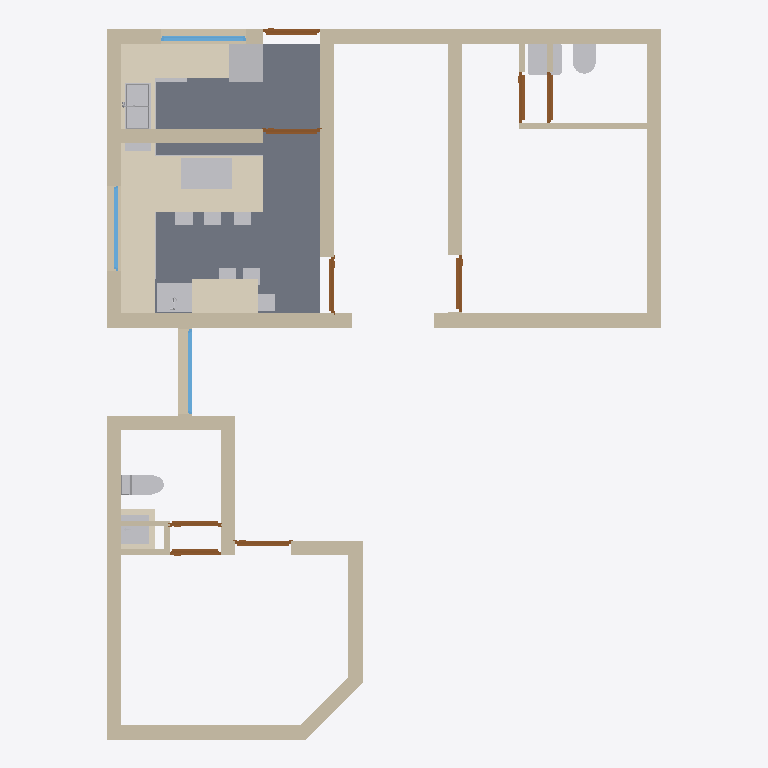
Plan cut of the same IFC building model at storey 'GF' (level 0.00 m, cut at 1.40 m), seen from above with north up, elements coloured by IFC class: 24 walls (beige), 18 other elements (light grey), 9 doors (brown), 6 coverings (cream), 3 windows (light blue), 1 slab (grey). Cut surfaces are drawn darker.
Extent 9.8 m × 12.5 m × 3.1 m (x, y, z). Storeys (2): GF at 0.00 m; Elements at 0.00 m. Elements (89): 26 IfcSystemFurnitureElement, 24 IfcWall, 9 IfcDoor, 9 IfcSanitaryTerminal, 7 IfcCovering, 6 IfcFurniture, 4 IfcElectricAppliance, 3 IfcWindow, 1 IfcSlab.

HEADER;
FILE_DESCRIPTION(('ViewDefinition[DesignTransferView]'),'2;1');
FILE_NAME('Sajeev.ifc','2026-05-23T14:34:58+05:30',(''),(''),'IfcOpenShell 0.8.5','Bonsai 0.8.5','Nobody');
FILE_SCHEMA(('IFC4X3'));
ENDSEC;
DATA;
#1=IFCPROJECT('06WA$69sj3ffUfXL5BnTVW',$,'My Project',$,$,$,$,(#10,#22),#5);
#27=IFCSITE('3qUYzsAXL889j6_GD8JDx8',$,'My Site',$,$,#50,$,$,$,$,$,$,$,$);
#33=IFCBUILDING('062Rkr1f94JPPA$h61pq2Y',$,'My Building',$,$,#56,$,$,$,$,$,$);
#39=IFCBUILDINGSTOREY('16W6$0bP9Foerw7fy7ZYWu',$,'GF',$,$,#62,$,$,$,$);
#11376=IFCBUILDINGSTOREY('3lhw7vpRXDPhN4PQg2osuR',$,'Elements',$,$,#11392,$,$,$,$);
#12311=IFCSLAB('1oONyBXyTE$uh$df47shI4',$,'Slab',$,$,#12319,#12326,$,$);
#14694=IFCCOVERING('21sPrKySj90eC6hJIDkyB7',$,'Covering',$,$,#17790,#14711,$,$);
#2226=IFCWALL('0_9FOGtwX17PyYZwIxgoa2',$,'Wall',$,$,#2255,#2237,$,$);
#2535=IFCWALL('0wBysgiAT78g2jJ_EY2BKG',$,'Wall',$,$,#2564,#2546,$,$);
#1856=IFCWALL('1uM4hduTLFyApqHUD4b8hy',$,'Wall',$,$,#1885,#1867,$,$);
#1796=IFCWALL('0Ym3PZhIP2QfU_dXyWKsAH',$,'Wall',$,$,#1830,#1807,$,$);
#2854=IFCWALL('1oeNznDlH3WOmvvZEBgSaJ',$,'Wall',$,$,#2974,#2865,$,$);
#1913=IFCWALL('02Zic7Vmr0u8YtgRoOamie',$,'Wall',$,$,#2728,#1924,$,$);
#2772=IFCWALL('333owhDt50seBMIXJn2nyy',$,'Wall',$,$,#3069,#2783,$,$);
#2505=IFCWALL('3s2r10u_f4NfGHMgqTG7KP',$,'Wall',$,$,#2534,#2516,$,$);
#2376=IFCWALL('1CFmHHjbzASAijkOVztaLU',$,'Wall',$,$,#3358,#2387,$,$);
#14721=IFCCOVERING('3Bj$w8TEr01gz2zL_5dCDN',$,'Covering',$,$,#17795,#14738,$,$);
#13305=IFCCOVERING('0fZ304mZDCHPrb3Pdinpjx',$,'Covering',$,$,#18195,#13346,$,$);
#11816=IFCCOVERING('1CnOHso9jE0QvHO0k7ozBG',$,'Covering',$,$,#17780,#11882,$,$);
#1743=IFCWALL('0ZSjpvzjX9ofXT$U8xVNPx',$,'Wall',$,$,#1795,#1754,$,$);
#11997=IFCCOVERING('08twWG5xfC_PvwBaPWXN0I',$,'Covering',$,$,#17785,#12038,$,$);
#3689=IFCWALL('0xBC1dSxTEgwvWXTpPSNk8',$,'Wall',$,$,#3718,#3700,$,$);
#2288=IFCWALL('3062bhZbT3xPSvEJu6SP2W',$,'Wall',$,$,#3266,#2299,$,$);
#3267=IFCWALL('1j2Q54u093B8d0bVTG$NOI',$,'Wall',$,$,#3379,#3278,$,$);
#3096=IFCWALL('1hE9SzFvz6vvwA4XF9Kn2v',$,'Wall',$,$,#3146,#3107,$,$);
#12048=IFCELECTRICAPPLIANCE('34tAs40lv0r8etyc9hAFVj',$,'ElectricAppliance',$,$,#17805,#12080,'#03',$);
#2138=IFCWALL('0z6dVjh3nA29Ogj4QLGp8M',$,'Wall',$,$,#3197,#2149,$,$);
#10681=IFCSANITARYTERMINAL('3sMlINjg19XfXurJ13QGTZ',$,'SanitaryTerminal',$,$,#17483,#10680,$,$);
#17909=IFCELECTRICAPPLIANCE('0GrMo2S1b4SBJlHpJjvfYH',$,'ElectricAppliance',$,$,#17910,#17925,'#03',$);
#3292=IFCWALL('3mwdgLD6n0mubTPvqEZp7z',$,'Wall',$,$,#3965,#3303,$,$);
#2433=IFCWALL('3_Vg6Sh7r7RuWgHjzjaTbi',$,'Wall',$,$,#2504,#2444,$,$);
#15986=IFCSANITARYTERMINAL('2w8JL3mjr52RG1AKtjLuhu',$,'SanitaryTerminal',$,$,#17815,#16015,$,$);
#2061=IFCWALL('1x8t67YibBKQsZz821LNSp',$,'Wall',$,$,#4152,#2072,$,$);
#11041=IFCSANITARYTERMINAL('1n5C8zUKXDff8l5gxkv8r8',$,'SanitaryTerminal',$,$,#14040,#11040,$,$);
#11761=IFCSANITARYTERMINAL('15zDgegnTA3B_M_8E5H9xB',$,'SanitaryTerminal',$,$,#14050,#18516,$,$);
#3549=IFCWALL('3HMcaMzmrDpAlJkeATlG9I',$,'Wall',$,$,#4106,#3560,$,$);
#11694=IFCSANITARYTERMINAL('08vYVi541COfYoqhGuEP7$',$,'SanitaryTerminal',$,$,#18609,#18525,$,$);
#10585=IFCSANITARYTERMINAL('1HsJyymzXExxrUKgJyfWOJ',$,'SanitaryTerminal',$,$,#14030,#10584,$,$);
#18549=IFCCOVERING('2eIvOgRGXENwCfz24eJjq_',$,'Covering',$,$,#18619,#18592,$,$);
#13689=IFCWINDOW('3n0w5ilUPD8efDbnyjWmAF',$,'Window',$,$,#13815,#13702,$,1.2999999523162842,1.5,$,.SINGLE_PANEL.,$);
#5694=IFCWINDOW('3BC4n_SzX6qeaGPmVXIAfx',$,'Window',$,$,#8554,#5703,$,1.2999999523162842,1.5,$,.SINGLE_PANEL.,$);
#11912=IFCWINDOW('1woZ__cOnARRkLxpi3J2a0',$,'Window',$,$,#11990,#11925,$,1.2999999523162842,1.5,$,.SINGLE_PANEL.,$);
#7780=IFCDOOR('2jiLf8oiPEufIBJhdplUWB',$,'Door',$,$,#9652,#9660,$,2.0999999046325684,1.0,$,.SINGLE_SWING_RIGHT.,$);
#6429=IFCDOOR('0n67U1Nkn4tQEnrYWp0h0X',$,'Door',$,$,#6596,#6437,$,2.0999999046325684,1.0,$,.SINGLE_SWING_LEFT.,$);
#10013=IFCDOOR('1NvX1BIKX5rRyRJO1HWLcu',$,'Door',$,$,#10115,#10026,$,2.0999999046325684,0.8999999761581421,$,.SINGLE_SWING_RIGHT.,$);
#10192=IFCDOOR('0wp4seahT2vuRmAipRZVEt',$,'Door',$,$,#10260,#10205,$,2.0999999046325684,0.8999999761581421,$,$,$);
#8072=IFCDOOR('2E_MzcqBb3rfLtpFfEjiPc',$,'Door',$,$,#9968,#9736,$,2.0999999046325684,0.8999999761581421,$,$,$);
#18125=IFCFURNITURE('0jcl7PCmnEtehZaHEz8fUm',$,'Furniture',$,$,#18210,#18138,$,$);
#7715=IFCDOOR('0OFPYHfPjDsOSaVIAYL4Lw',$,'Door',$,$,#9727,#9690,$,2.0999999046325684,1.0,$,$,$);
#6364=IFCDOOR('1v_G_C3Er1AwlWJo76RaWX',$,'Door',$,$,#9503,#7318,$,2.0999999046325684,1.0,$,.SINGLE_SWING_RIGHT.,$);
#7459=IFCDOOR('1yoJCVWjT77Aix8y1thYwJ',$,'Door',$,$,#9092,#7554,$,2.0999999046325684,1.0,$,$,$);
#7341=IFCDOOR('2Ud_y$gEH308iXfHgdzM2Z',$,'Door',$,$,#9637,#9446,$,2.0999999046325684,0.8999999761581421,$,.SINGLE_SWING_RIGHT.,$);
#10041=IFCWALL('341YzdrlX5ShPK9BLmBsj7',$,'Wall',$,$,#10110,#10056,$,$);
#3600=IFCWALL('2_81o9rczDmg0sMcxsFBIL',$,'Wall',$,$,#3629,#3611,$,$);
#12919=IFCFURNITURE('2n2ZXy5JrEowZS7KS5J3A9',$,'Furniture',$,$,#14015,#12928,$,$);
#12948=IFCFURNITURE('3t_NgEPYDC9RIVearI07xD',$,'Furniture',$,$,#14020,#12961,$,$);
#12974=IFCFURNITURE('18NjSzxmb0oPtwghe0eQMa',$,'Furniture',$,$,#14025,#12987,$,$);
#18022=IFCFURNITURE('3i6e11VPLAoBrCsNtP7Wrf',$,'Furniture',$,$,#18200,#18035,$,$);
#18048=IFCFURNITURE('1$8fPel893wuWvVpj9jqP1',$,'Furniture',$,$,#18205,#18061,$,$);
#3735=IFCWALL('2$2gUPRbn238gG44i2moE7',$,'Wall',$,$,#3879,#3746,$,$);
#3966=IFCWALL('3bCp2guWz4U9Z1pi2HPOGn',$,'Wall',$,$,#4032,#3977,$,$);
#10163=IFCWALL('3DWSjAibn1vR7TmXBhufjT',$,'Wall',$,$,#10255,#10178,$,$);
#16105=IFCELECTRICAPPLIANCE('1EVoncmeTFQ82KY_MdlOTk',$,'ElectricAppliance',$,$,#17825,#16130,'#03',$);
#12376=IFCSYSTEMFURNITUREELEMENT('2VSETPBuTDeeC1vP1PZR60',$,'SystemFurnitureElement',$,$,#14055,#12388,$,$);
#12467=IFCSYSTEMFURNITUREELEMENT('0LU9Dp1vLAAA0mSQ_PeBPf',$,'SystemFurnitureElement',$,$,#13481,#12478,$,$);
#12515=IFCSYSTEMFURNITUREELEMENT('3DSTJG37TBWuNjxDDEszrg',$,'SystemFurnitureElement',$,$,#12576,#12526,$,$);
ENDSEC;
